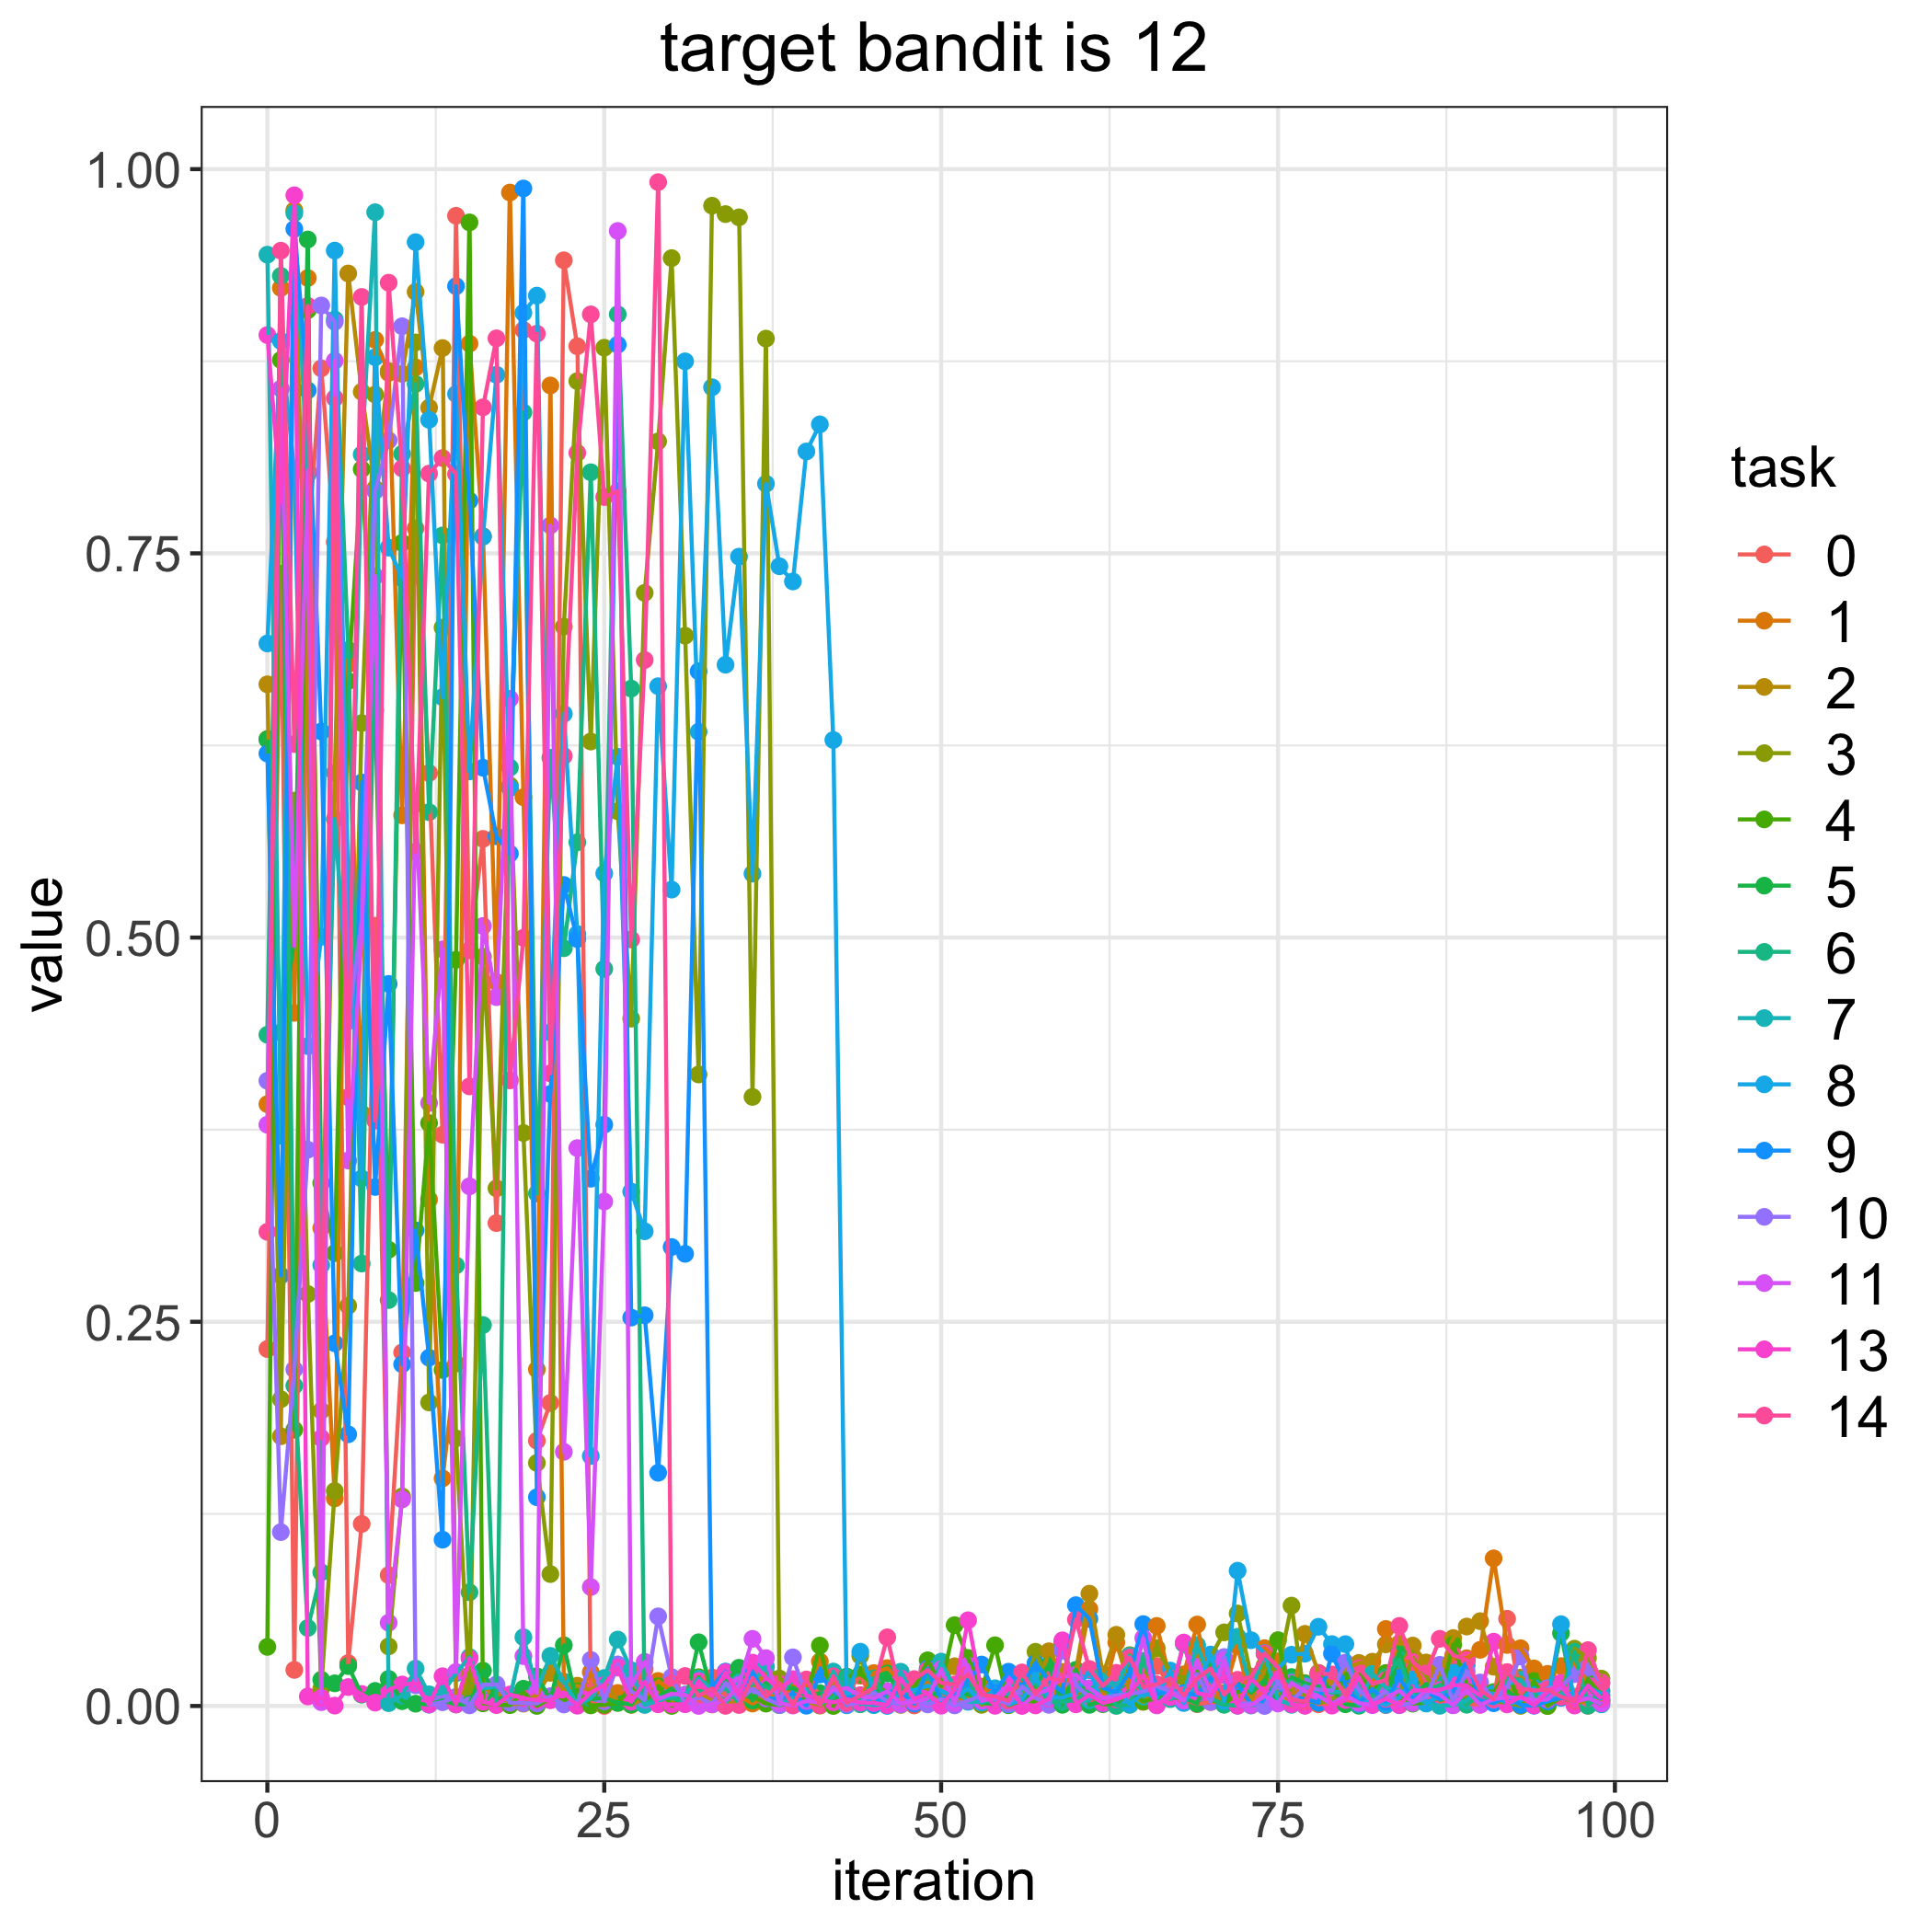

Data behind this chart, as committed beside it:
, 0, 1, 2, 3, 4, 5, 6, 7, 8, 9, 10, 11, 13, 14
0, 0.2323, 0.3916, 0.6648, 0.6292, 0.03845, 0.6288, 0.4367, 0.9443, 0.6914, 0.6197, 0.4068, 0.3782, 0.892, 0.3085
1, 0.7368, 0.9227, 0.1755, 0.1996, 0.8758, 0.4383, 0.9305, 0.3711, 0.8882, 0.2801, 0.1131, 0.8571, 0.7831, 0.9469
2, 0.02348, 0.451, 0.9733, 0.5891, 0.1797, 0.4989, 0.2084, 0.9714, 0.8031, 0.9611, 0.219, 0.4945, 0.983, 0.6259
3, 0.7562, 0.9292, 0.6301, 0.268, 0.9082, 0.9542, 0.05075, 0.8014, 0.4293, 0.8561, 0.362, 0.804, 0.006201, 0.911
4, 0.8704, 0.311, 0.1921, 0.01144, 0.3403, 0.01706, 0.08697, 0.2868, 0.5005, 0.6341, 0.9113, 0.002467, 0.005245, 0.1743
5, 0.7574, 0.135, 0.6072, 0.1399, 0.2947, 0.01473, 0.9022, 0.5771, 0.947, 0.236, 0.9006, 0.8753, 0.0002492, 0.851
6, 0.02791, 0.6779, 0.9321, 0.2604, 0.6669, 0.02596, 0.6871, 0.4561, 0.531, 0.1768, 0.4455, 0.3549, 0.01232, 0.3962
7, 0.1185, 0.3856, 0.8551, 0.6396, 0.8047, 0.007367, 0.2879, 0.8143, 0.3433, 0.6009, 0.5111, 0.5026, 0.00781, 0.9168
8, 0.5077, 0.8889, 0.7921, 0.8533, 0.6478, 0.0098, 0.7056, 0.972, 0.8776, 0.3377, 0.7906, 0.7351, 0.002178, 0.3809
9, 0.08517, 0.8674, 0.8687, 0.03876, 0.2969, 0.01765, 0.2641, 0.001841, 0.7537, 0.4698, 0.8235, 0.05417, 0.01057, 0.9261
10, 0.2301, 0.5795, 0.8668, 0.1363, 0.7568, 0.003121, 0.8148, 0.006735, 0.7338, 0.2223, 0.8978, 0.1344, 0.01398, 0.8053
11, 0.7663, 0.871, 0.9201, 0.8873, 0.2752, 0.001483, 0.8602, 0.02433, 0.9525, 0.3095, 0.01349, 0.5869, 0.01475, 0.5558
12, 0.6071, 0.3295, 0.8448, 0.1975, 0.3792, 0.0009467, 0.5816, 0.007576, 0.8369, 0.2266, 0.0008727, 0.3923, 0.001175, 0.8019
13, 0.3717, 0.1481, 0.8836, 0.7017, 0.2186, 0.003672, 0.7617, 0.008391, 0.6564, 0.1082, 0.00243, 0.4923, 0.01936, 0.812
14, 0.9697, 0.2228, 0.003273, 0.1741, 0.4855, 0.0009684, 0.2867, 0.02133, 0.8537, 0.9238, 0.005896, 0.02211, 0.001006, 0.8016
15, 0.4917, 0.8865, 0.01985, 0.01051, 0.9654, 0.001304, 0.074, 0.0318, 0.6081, 0.7843, 0.0003966, 0.3381, 0.03082, 0.4032
16, 0.5642, 0.7612, 0.01139, 0.4876, 0.001708, 0.02297, 0.2479, 0.01122, 0.7608, 0.6105, 0.01375, 0.5075, 0.002681, 0.845
17, 0.3142, 0.4711, 0.009347, 0.3368, 0.0007966, 0.004379, 0.00119, 0.01287, 0.8662, 0.5659, 0.01402, 0.4612, 0.000611, 0.8899
18, 0.5975, 0.9848, 0.001202, 0.5989, 0.0005427, 0.006744, 0.6106, 0.00515, 0.5973, 0.5546, 0.002118, 0.6554, 0.007466, 0.4071
19, 0.8953, 0.5913, 0.001497, 0.3728, 0.009103, 0.01122, 0.8417, 0.04477, 0.9065, 0.9874, 0.001849, 0.03243, 0.00509, 0.4998
20, 0.1726, 0.219, 0.007375, 0.1582, 4.182579421701817e-05, 0.01935, 0.3335, 0.01043, 0.9177, 0.1358, 0.001674, 0.008538, 0.003698, 0.8929
21, 0.1972, 0.8592, 0.02154, 0.08583, 0.00489, 0.004047, 0.617, 0.03261, 0.4383, 0.3982, 0.00634, 0.7682, 0.00372, 0.4116
22, 0.9407, 0.01493, 0.01014, 0.7023, 0.003313, 0.03953, 0.4931, 0.01587, 0.6456, 0.5342, 0.0009809, 0.1654, 0.008724, 0.6181
23, 0.8848, 0.004795, 0.01319, 0.8621, 0.009504, 0.0005295, 0.562, 0.001007, 0.5024, 0.499, 0.001654, 0.363, 0.0001744, 0.8153
24, 0.001988, 0.02196, 0.01015, 0.6276, 0.0003927, 0.004637, 0.8028, 0.005186, 0.1626, 0.3431, 0.02997, 0.07738, 0.008794, 0.9055
25, 3.184907363117339e-05, 0.002719, 0.0172, 0.8838, 0.0007875, 0.00516, 0.4796, 0.01818, 0.5417, 0.3782, 0.002988, 0.3283, 0.01362, 0.7866
26, 0.007983, 0.00847, 0.002818, 0.5822, 0.001994, 0.002186, 0.9055, 0.04322, 0.6176, 0.8858, 0.02705, 0.9598, 0.02493, 0.7903
27, 0.01003, 0.008287, 0.0007046, 0.4472, 0.01213, 0.0009711, 0.662, 0.02326, 0.3347, 0.2527, 0.009545, 0.0132, 0.00274, 0.4987
28, 0.02412, 0.003555, 0.005313, 0.7243, 0.001175, 0.01292, 0.001193, 0.0006805, 0.3089, 0.2542, 0.003997, 0.02874, 0.01558, 0.6806
29, 0.002733, 0.01628, 0.008339, 0.8229, 0.01283, 0.006142, 0.005916, 0.003304, 0.6635, 0.1517, 0.05832, 0.004465, 0.001087, 0.9916
30, 0.01389, 0.009419, 0.002987, 0.9421, 2.909810044195375e-05, 0.01141, 0.004955, 0.006757, 0.5312, 0.2986, 0.01878, 0.007887, 0.001012, 0.01441
31, 0.003741, 0.004513, 0.005347, 0.6964, 0.005251, 0.001957, 0.003088, 0.007377, 0.8749, 0.2942, 0.001277, 0.007214, 0.00117, 0.0195
32, 0.003385, 0.006401, 0.008228, 0.4109, 0.01872, 0.04147, 0.009711, 0.01784, 0.6339, 0.6733, 0.005636, 5.154005622599866e-05, 0.01617, 0.006613
33, 0.01853, 0.00099, 0.003354, 0.9762, 0.00689, 0.00782, 0.008748, 0.01091, 0.8581, 0.0126, 0.001211, 0.001165, 0.00663, 0.01139
34, 0.006894, 0.01332, 0.001727, 0.9707, 0.003618, 0.01556, 0.01149, 0.001623, 0.6775, 0.02239, 0.01495, 0.00365, 0.02187, 9.384117592622737e-05
35, 0.003554, 0.006389, 0.002492, 0.9686, 0.01422, 0.02486, 0.002242, 0.01537, 0.7478, 0.00489, 0.004223, 0.01363, 0.006406, 0.0006193
36, 0.01615, 0.001567, 0.01252, 0.3963, 0.006317, 0.003542, 0.01495, 0.01567, 0.5416, 0.02247, 0.01112, 0.04369, 0.02823, 0.01825
37, 0.00651, 0.006326, 0.02116, 0.8897, 0.001539, 0.01503, 0.01274, 0.02576, 0.7953, 0.005465, 0.00489, 0.03113, 0.01838, 0.006
38, 0.01493, 0.007008, 0.003012, 0.01789, 0.0005321, 0.01117, 0.006175, 0.0007911, 0.7416, 0.003951, 0.0006304, 0.001812, 0.01104, 0.0146
39, 0.006007, 0.01278, 0.004395, 0.01174, 0.002252, 0.01173, 0.01724, 0.005673, 0.7317, 0.008351, 0.03166, 0.0002912, 0.01747, 0.0006217
40, 0.01593, 0.01278, 0.002564, 0.009978, 0.005227, 0.006667, 0.008466, 0.01086, 0.8163, 0.0001694, 0.0061, 0.003222, 0.006881, 0.01726
41, 0.00787, 0.02897, 0.0006892, 0.0002443, 0.03932, 0.008312, 0.001132, 0.001617, 0.8339, 0.02052, 0.001228, 0.002171, 0.003914, 0.0005457
42, 0.002843, 0.01717, 0.01759, 0.004963, 4.5235873143520776e-07, 0.00489, 0.005661, 0.02241, 0.6286, 0.009468, 0.01222, 0.01068, 0.002426, 0.01933
43, 0.008626, 0.002524, 0.006701, 0.003494, 0.01914, 0.005738, 0.01865, 0.005646, 0.0004408, 0.005091, 0.001062, 0.01159, 0.00447, 0.002
44, 0.01968, 0.004781, 0.005353, 0.03262, 0.02055, 0.003233, 0.001104, 0.001861, 0.03531, 0.006954, 0.002346, 0.006527, 0.002215, 0.006966
45, 0.002955, 0.02141, 0.009092, 0.006383, 0.01489, 0.00504, 0.01799, 0.0005363, 0.009607, 0.001254, 0.008623, 0.004998, 0.001946, 0.01175
46, 0.0008279, 0.02465, 0.005658, 0.001585, 0.008347, 0.02109, 0.004067, 0.001474, 2.9827756705318886e-05, 0.008823, 0.003127, 0.009617, 0.0006322, 0.04467
47, 0.0181, 0.01604, 0.0007006, 0.01032, 0.01088, 0.007379, 0.01361, 0.02229, 0.008465, 0.009601, 0.0009854, 0.00147, 0.01788, 0.006896
48, 0.0003586, 0.009851, 0.003714, 0.01279, 0.0114, 0.009564, 0.007531, 0.005977, 0.01041, 0.001537, 0.004632, 0.002757, 0.004502, 0.01751
49, 0.02283, 0.01529, 0.006729, 0.01141, 0.02973, 0.0054, 0.02002, 0.002014, 0.01314, 0.02434, 0.001023, 0.004691, 0.008298, 0.02333
50, 0.003941, 0.003101, 0.01245, 0.003501, 0.01304, 0.009599, 0.005405, 0.02887, 0.0101, 0.003869, 0.004618, 0.02394, 0.0001914, 0.01502
51, 0.01348, 0.005585, 0.02585, 0.001628, 0.05259, 0.005495, 0.002822, 0.01137, 0.005114, 0.00685, 0.0003991, 0.001853, 0.01055, 0.01401
52, 0.005022, 0.003981, 0.003854, 0.01822, 0.03126, 0.007794, 0.01806, 0.002685, 0.01126, 0.01657, 0.003304, 0.02638, 0.05577, 0.02052
53, 0.004145, 0.0126, 0.002644, 0.0007335, 0.01032, 0.002486, 0.002618, 0.002657, 0.002188, 0.02696, 0.00703, 0.00334, 0.009645, 0.007265
54, 0.006141, 0.006575, 0.002309, 0.004, 0.03951, 0.0009444, 0.00329, 0.01154, 0.01103, 0.008194, 0.004512, 0.005458, 0.0001208, 0.006135
55, 0.004957, 0.001416, 0.007818, 0.002492, 0.0004901, 0.01031, 0.00982, 0.007454, 0.0009488, 0.0223, 0.001372, 0.01419, 0.01197, 0.003402
56, 0.001573, 0.01763, 0.002337, 0.002681, 0.003607, 0.001079, 0.01838, 0.0106, 0.004063, 0.01287, 0.01265, 0.0002054, 0.0001174, 0.02183
57, 0.01395, 0.001254, 0.0082, 0.03527, 0.002558, 0.01294, 0.01494, 0.01715, 0.01868, 0.02785, 0.005191, 0.007545, 0.0003788, 0.00783
58, 0.003472, 0.004519, 0.0356, 0.01568, 0.003363, 0.02666, 0.00247, 0.008168, 0.00524, 0.01641, 0.0007532, 0.01082, 0.004665, 0.01827
59, 0.04114, 0.01579, 0.0222, 0.01122, 0.006496, 0.0007565, 0.002652, 0.04148, 0.005438, 0.009055, 0.03607, 0.01896, 0.04272, 0.01621
... 40 more rows
